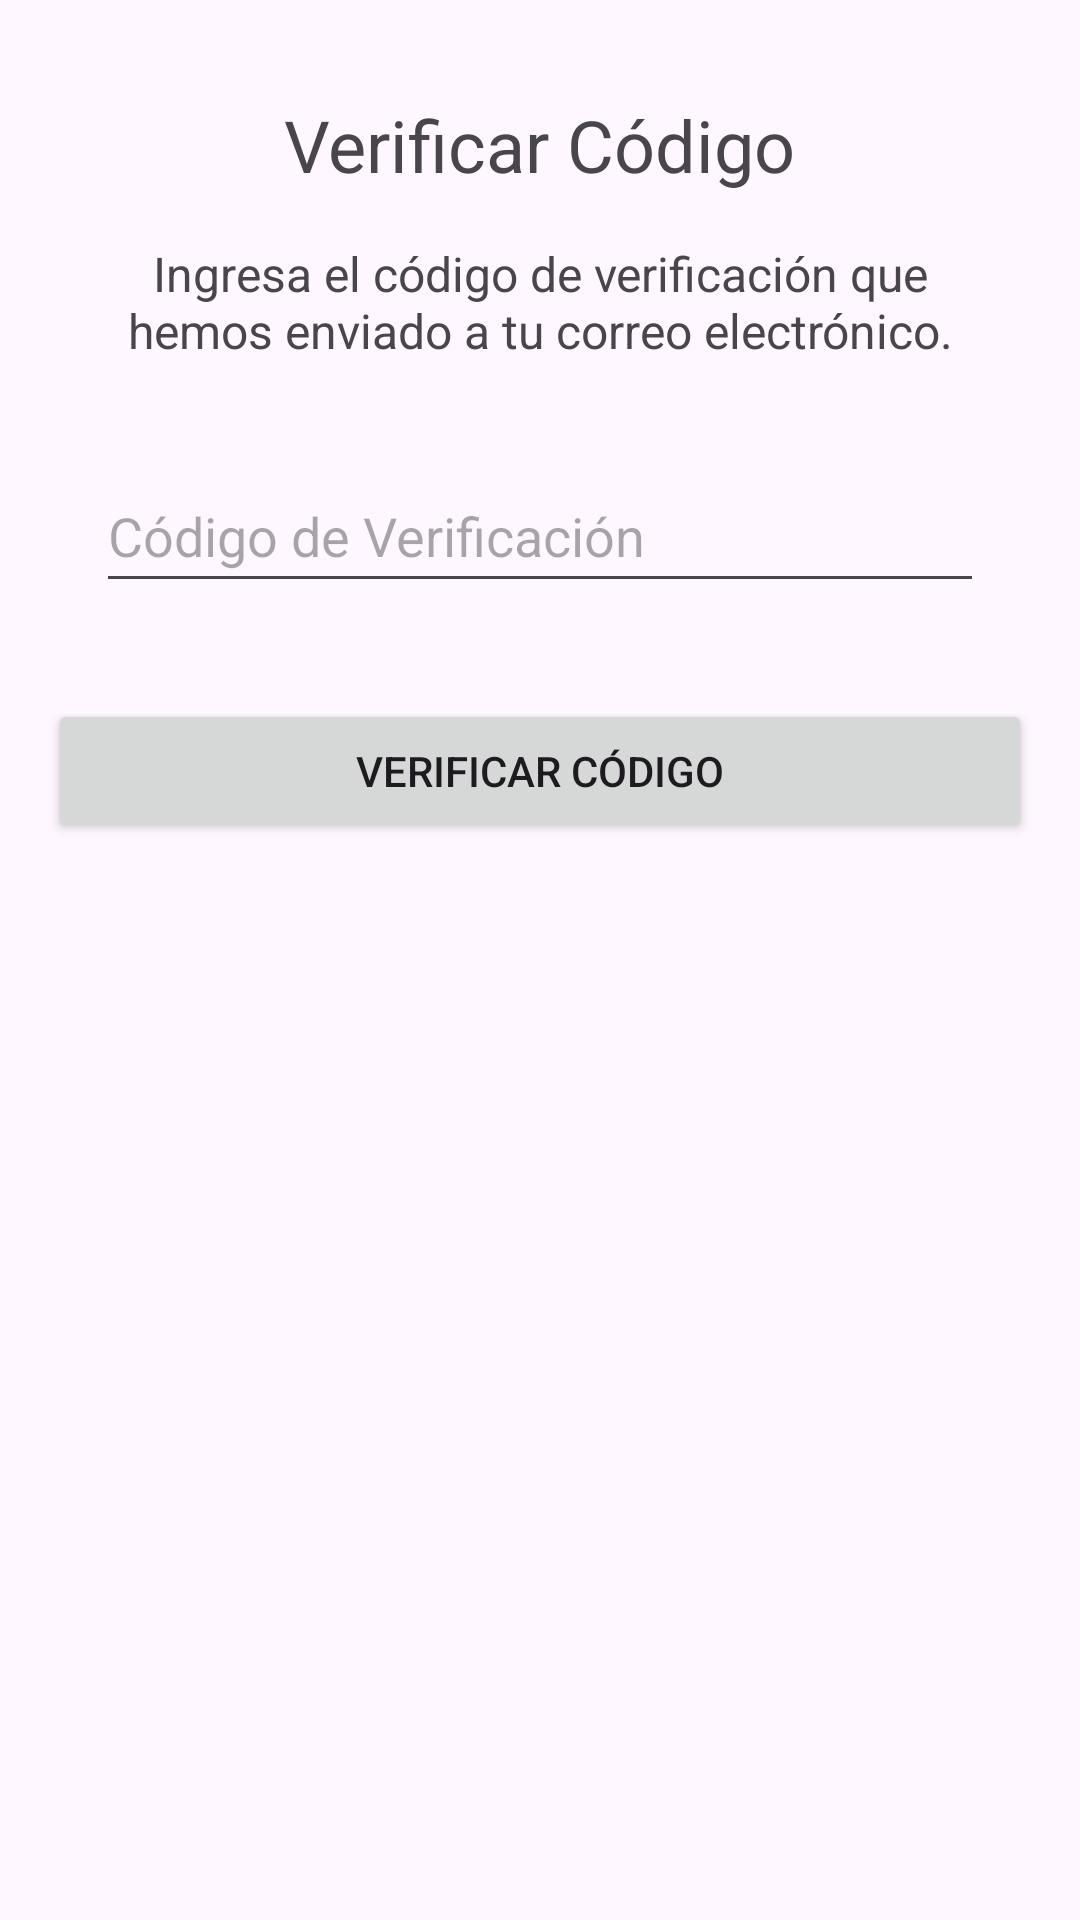

Here is an Android app screen rendered from its layout file. Give the layout XML and the strings, colors and styles it references.
<!-- AndroidManifest.xml: application theme Theme.AspApp -->
<!-- res/layout/activity_verificar_codigo.xml -->
<?xml version="1.0" encoding="utf-8"?>
<RelativeLayout xmlns:android="http://schemas.android.com/apk/res/android"
    xmlns:app="http://schemas.android.com/apk/res-auto"
    xmlns:tools="http://schemas.android.com/tools"
    android:layout_width="match_parent"
    android:layout_height="match_parent"
    android:padding="16dp"
    tools:context=".login.VerificarCodigo">

    <TextView
        android:id="@+id/textViewTitle"
        android:layout_width="wrap_content"
        android:layout_height="wrap_content"
        android:layout_centerHorizontal="true"
        android:text="Verificar Código"
        android:textSize="24sp"
        android:layout_marginTop="16dp"/>

    <TextView
        android:id="@+id/textViewDescription"
        android:layout_width="wrap_content"
        android:layout_height="wrap_content"
        android:layout_below="@+id/textViewTitle"
        android:layout_centerHorizontal="true"
        android:text="Ingresa el código de verificación que hemos enviado a tu correo electrónico."
        android:layout_marginTop="16dp"
        android:textAlignment="center"
        android:textSize="16sp"
        android:layout_marginStart="16dp"
        android:layout_marginEnd="16dp"/>

    <EditText
        android:id="@+id/editTextCodigo"
        android:layout_width="match_parent"
        android:layout_height="wrap_content"
        android:layout_below="@+id/textViewDescription"
        android:layout_marginStart="16dp"
        android:layout_marginTop="32dp"
        android:layout_marginEnd="16dp"
        android:hint="Código de Verificación"
        android:inputType="text"
        android:minHeight="48dp" />

    <Button
        android:id="@+id/buttonVerificar"
        android:layout_width="match_parent"
        android:layout_height="wrap_content"
        android:layout_below="@+id/editTextCodigo"
        android:layout_marginTop="32dp"
        android:text="Verificar Código"/>

</RelativeLayout>
<!-- resources referenced by this layout -->
<resources>
  <style name="Theme.AspApp" parent="Base.Theme.AspApp" />
  <style name="Base.Theme.AspApp" parent="Theme.Material3.DayNight.NoActionBar">
          
          
      </style>
</resources>
